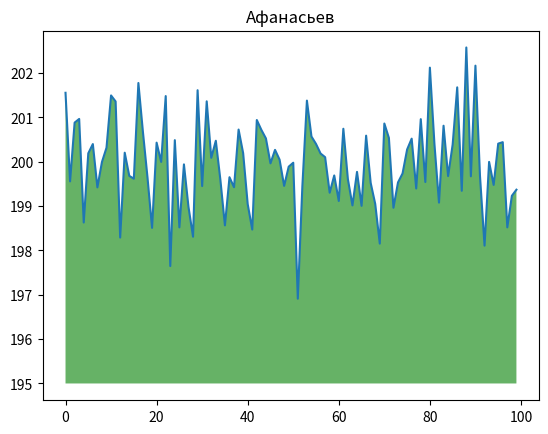

Here is the Python script that generated this plot:
import numpy as np

from matplotlib import pyplot as plt

ys = 200 + np.random.randn(100)

x = [x for x in range(len(ys))]

plt.plot(x, ys, '-')

plt.fill_between(x, ys, 195, where=(ys > 195), facecolor='g', alpha=0.6)

plt.title("Афанасьев")

plt.show()
